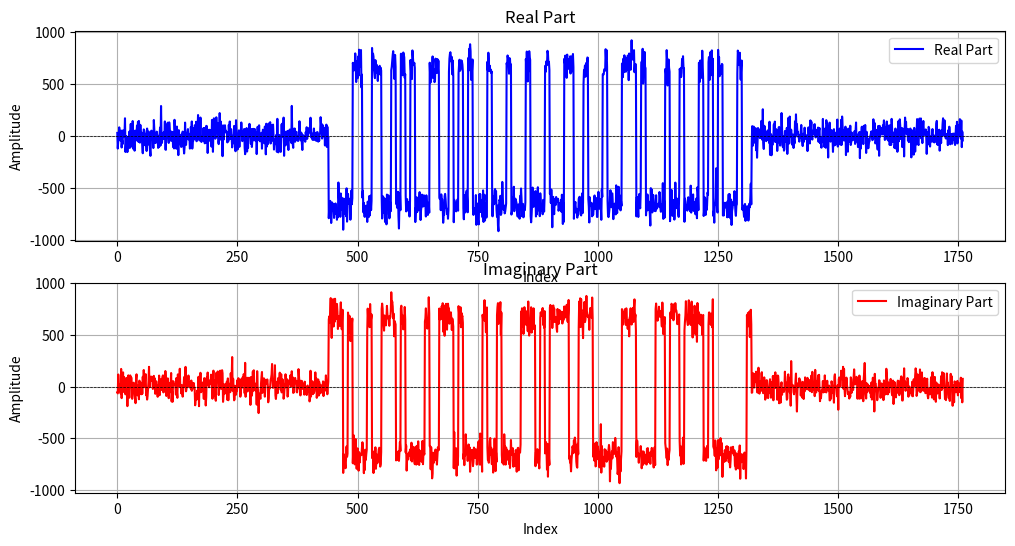
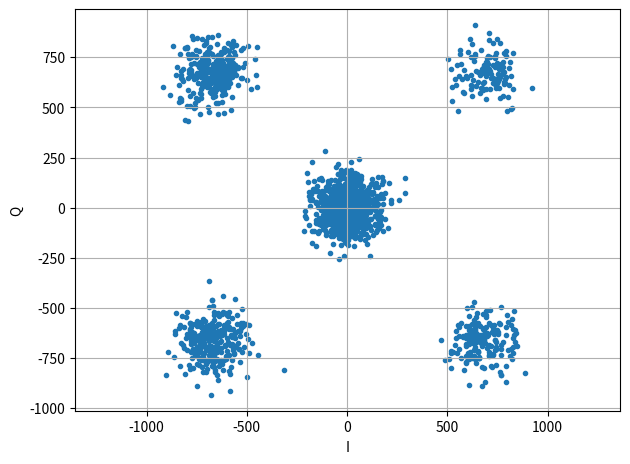

Generate these figures, in order, with matplotlib:
import random
import numpy as np
import matplotlib.pyplot as plt
from scipy.signal import max_len_seq

def plot_cross_correlation(x_fixed, x_data):
    # Длина фиксированной последовательности
    n_fixed = len(x_fixed)
    n_data = len(x_data)
    
    # Массив для хранения корреляций
    correlations = []
    
    # Вычисляем корреляцию для сдвигов от 0 до n_data - n_fixed
    for shift in range(n_data - n_fixed + 1):
        # Берем срез данных с учетом сдвига
        x_shifted = x_data[shift:shift + n_fixed]
        
        # Вычисляем корреляцию (скалярное произведение)
        correlation = np.dot(x_fixed, x_shifted)
        correlations.append(correlation)
    
    # Построение графика
    plt.figure(figsize=(10, 5))
    plt.plot(range(n_data - n_fixed + 1), correlations, marker='o')
    plt.title('Корреляция фиксированной последовательности с данными')
    plt.xlabel('Сдвиг')
    plt.ylabel('Корреляция')
    plt.grid()
    plt.show()

def plot_autocorrelation(data):
    n = len(data)
    mean = np.mean(data)
    var = np.var(data)
    
    autocorr = np.correlate(data - mean, data - mean, mode='full')[-n:]
    autocorr /= (var * np.arange(n, 0, -1))  # Нормируем

    plt.figure(figsize=(10, 5))
    plt.plot(autocorr)
    plt.title('Автокорреляция')
    plt.xlabel('Сдвиг')
    plt.ylabel('Автокорреляция')
    plt.grid()
    plt.show()

def autocorrelation_and_plot(seq):
    n = len(seq)
    result = np.zeros(n)

    for lag in range(n):
        sum = 0
        for i in range(n - lag):
            sum += 1 if seq[i] == seq[i + lag] else -1
        result[lag] = sum / (n - lag)

    lags = np.arange(len(result))
    plt.stem(lags, result)
    plt.title('Автокорреляция')
    plt.xlabel('Лаг')
    plt.ylabel('Значение автокорреляции')
    plt.grid()
    plt.show()

def plot_signal(real_part, imag_part):
    time_indices = range(len(real_part))

    plt.figure(figsize=(12, 6))

    # real
    plt.subplot(2, 1, 1)
    plt.plot(time_indices, real_part, color='blue', label='Real Part')
    # plt.scatter(time_indices, real_part, s=9)
    # plt.plot(time_indices, imag_part, color='red', label='Imaginary Part')
    plt.title('Real Part')
    plt.xlabel('Index')
    plt.ylabel('Amplitude')
    plt.grid(True)
    plt.axhline(0, color='black', linewidth=0.5, ls='--')
    plt.legend()

    # img
    plt.subplot(2, 1, 2)
    plt.plot(time_indices, imag_part, color='red', label='Imaginary Part')
    plt.title('Imaginary Part')
    plt.xlabel('Index')
    plt.ylabel('Amplitude')
    plt.grid(True)
    plt.axhline(0, color='black', linewidth=0.5, ls='--')
    plt.legend()

    # QPSK
    plt.figure()
    plt.scatter(real_part, imag_part, s=9)
    plt.xlabel('I')
    plt.ylabel('Q')
    plt.grid()
    plt.axis('equal')

    plt.tight_layout()
    plt.show()

def text_to_bit_sequence(text):
    bit_sequence = []
    
    for char in text:
        ascii_value = ord(char)
        bits = format(ascii_value, '08b')
        bit_sequence.extend(int(bit) for bit in bits)
    
    bit_sequence_array = np.array(bit_sequence)
    return bit_sequence_array, len(bit_sequence_array)

# def bits_to_qpsk(bits):
#     symbols = []
#     for i in range(0, len(bits), 2):
#         if i + 1 < len(bits):
#             if bits[i] == 0 and bits[i + 1] == 0:
#                 symbols.append(1 + 1j)  # 00
#             elif bits[i] == 0 and bits[i + 1] == 1:
#                 symbols.append(-1 + 1j)  # 01
#             elif bits[i] == 1 and bits[i + 1] == 0:
#                 symbols.append(-1 - 1j)  # 10
#             elif bits[i] == 1 and bits[i + 1] == 1:
#                 symbols.append(1 - 1j)  # 11
#     return np.array(symbols)

def bits_to_qpsk(bits):
    bits = bits.reshape((-1, 2))
    mapping = {
        (0, 0): -1 + -1j,
        (0, 1): -1 + 1j,
        (1, 0): 1 - 1j,
        (1, 1): 1 + 1j,
    }
    return np.array([mapping[tuple(b)] for b in bits], dtype=complex)

def bits_to_bpsk(bits):
    # BPSK: 0 -> -1, 1 -> +1
    return 2 * bits - 1

# def oversampling(symbols, n):
#     zeros = np.array([0 + 0j] * (n-1), dtype=np.complex128)
#     new_symbols = []
#     for symbol in symbols:
#         new_symbols.append(symbol)
#         new_symbols.extend(zeros)
    
#     return np.array(new_symbols, dtype=np.complex128)

def oversampling(symbols, n):
    zeros = np.array([0 + 0j] * (n - 1), dtype=np.complex128)
    new_symbols = []
    
    for i, symbol in enumerate(symbols):
        new_symbols.append(symbol)
        if i < len(symbols) - 1: 
            new_symbols.extend(zeros)
    
    return np.array(new_symbols, dtype=np.complex128)

def convolve_with_one(symbols, n):
    filter_ones = np.ones(n)
    result = np.convolve(symbols, filter_ones, mode='full')
    return result

def barker_sequence():
    # return np.array([1, 1, 1, 1, 1, -1, -1, 1, 1, -1, 1, -1, 1], dtype=np.int8)
    return np.array([1, 1, 1, 1, 1, 0, 0, 1, 1, 0, 1, 0, 1], dtype=np.int8)
    # return np.array([1, 1, 1, 0, 0, 0, 1, 0, 0, 1, 0], dtype=np.int8)

def bits_to_bpsk_complex(bits):
    # real_part = 2 * bits - 1 
    return np.array((2 * bits - 1) + 0j)
    # return real_part + 1j * real_part

def generate_gold_sequence(length=31):
    seq1, _ = max_len_seq(5)
    seq2 = np.roll(seq1, 3)
    gold_sequence = np.bitwise_xor(seq1, seq2[:length])
    return gold_sequence.astype(np.int8)

def generate_m_sequence(order=5):
    seq, _ = max_len_seq(order)
    return seq.astype(np.int8)

def create_packet(payload_bits, sync_word=None, header_length=0):
    if sync_word is None:
        sync_word = barker_sequence()
    # payload_length = len(payload_bits)
    # header = np.array([int(b) for b in f"{payload_length:0{header_length}b}"], dtype=np.int8)
    # packet = np.concatenate((sync_word, header, payload_bits))
    packet = np.concatenate((sync_word, payload_bits))
    return packet, sync_word


def сhannel_simulation(signal, noise_level, amplitude_variation, phase_variation):
    noise_length = len(signal) * 2
    white_noise_real = np.random.normal(0.0, noise_level, noise_length)
    white_noise_imag = np.random.normal(0.0, noise_level, noise_length)

    white_noise_real *= (noise_level)
    white_noise_imag *= (noise_level)

    # print((max(white_noise_real)))

    mid_index = len(white_noise_real) // 2
    start_index = mid_index - len(signal) // 2
    white_signal = np.zeros(noise_length, dtype=np.complex128)

    white_signal.real = white_noise_real
    white_signal.imag = white_noise_imag

    white_signal[start_index:start_index + len(signal)].real += signal.real
    white_signal[start_index:start_index + len(signal)].imag += signal.imag

    amplitude_factor = np.random.uniform(1 - amplitude_variation, 1 + amplitude_variation)
    white_signal *= amplitude_factor

    phase_shift = np.random.uniform(-phase_variation, phase_variation)
    white_signal *= np.exp(1j * phase_shift)

    return white_signal

# Передача
N = 10 # Оверсемплинг
# text = "txt"
text = "This is a text ? Yes !"
bit_sequence, num_bits = text_to_bit_sequence(text)
print(bit_sequence)

# Создаем пакет
# payload = bit_sequence
# packet, sync_word = create_packet(payload)


packet = bit_sequence
# выравнивание
if len(bit_sequence) % 2 != 0:
    packet = np.append(bit_sequence, 0)
    num_bits += 1

print(f"data len: {len(packet)/2}" )
# Преобразуем в 
qpsk_symbols = bits_to_qpsk(packet)
np.trim_zeros(qpsk_symbols)
# np.trim_zeros(qpsk_symbols.imag)
# Добавить синхр.
sync = bits_to_bpsk_complex(barker_sequence())
# combined_signal = np.concatenate((sync, qpsk_symbols))
combined_signal = qpsk_symbols
# combined_signal = qpsk_symbols
print(f"with sequence len: {len(combined_signal)}")
print(combined_signal)
combined_signal_app = oversampling(combined_signal, N)
combined_symbols_convolve = convolve_with_one(combined_signal_app, N)

# combined_symbols_convolve = сhannel_simulation(combined_symbols_convolve, 0.0 , 0, 0)
# combined_symbols_convolve = combined_symbols_convolve
combined_symbols_convolve = сhannel_simulation(combined_symbols_convolve, 0.35, 0.5, 0)

# real_part = (noisy_signal.real).astype(np.int16)
# imag_part = (noisy_signal.imag).astype(np.int16)
real_part = (combined_symbols_convolve.real * 1024)
imag_part = (combined_symbols_convolve.imag * 1024)


# real_part = np.trim_zeros(real_part)
# imag_part = np.trim_zeros(imag_part)
# plot_signal(combined_symbols_convolve.real, combined_symbols_convolve.imag)
combined = np.empty(real_part.size + imag_part.size, dtype=np.int16)
combined[0::2] = real_part
combined[1::2] = imag_part

# Сохранение
with open('qpsk_signal.bin', 'wb') as f:
    combined.tofile(f)

with open('qpsk_signal.txt', 'w') as f:
    for i in range(0, combined.size, 2):
        f.write(f"{combined[i]}, {combined[i + 1]}\n")

# with open('sync_word.txt', 'w') as f:
    # f.write("".join(map(str, sync_word)))
plot_signal(real_part, imag_part)
